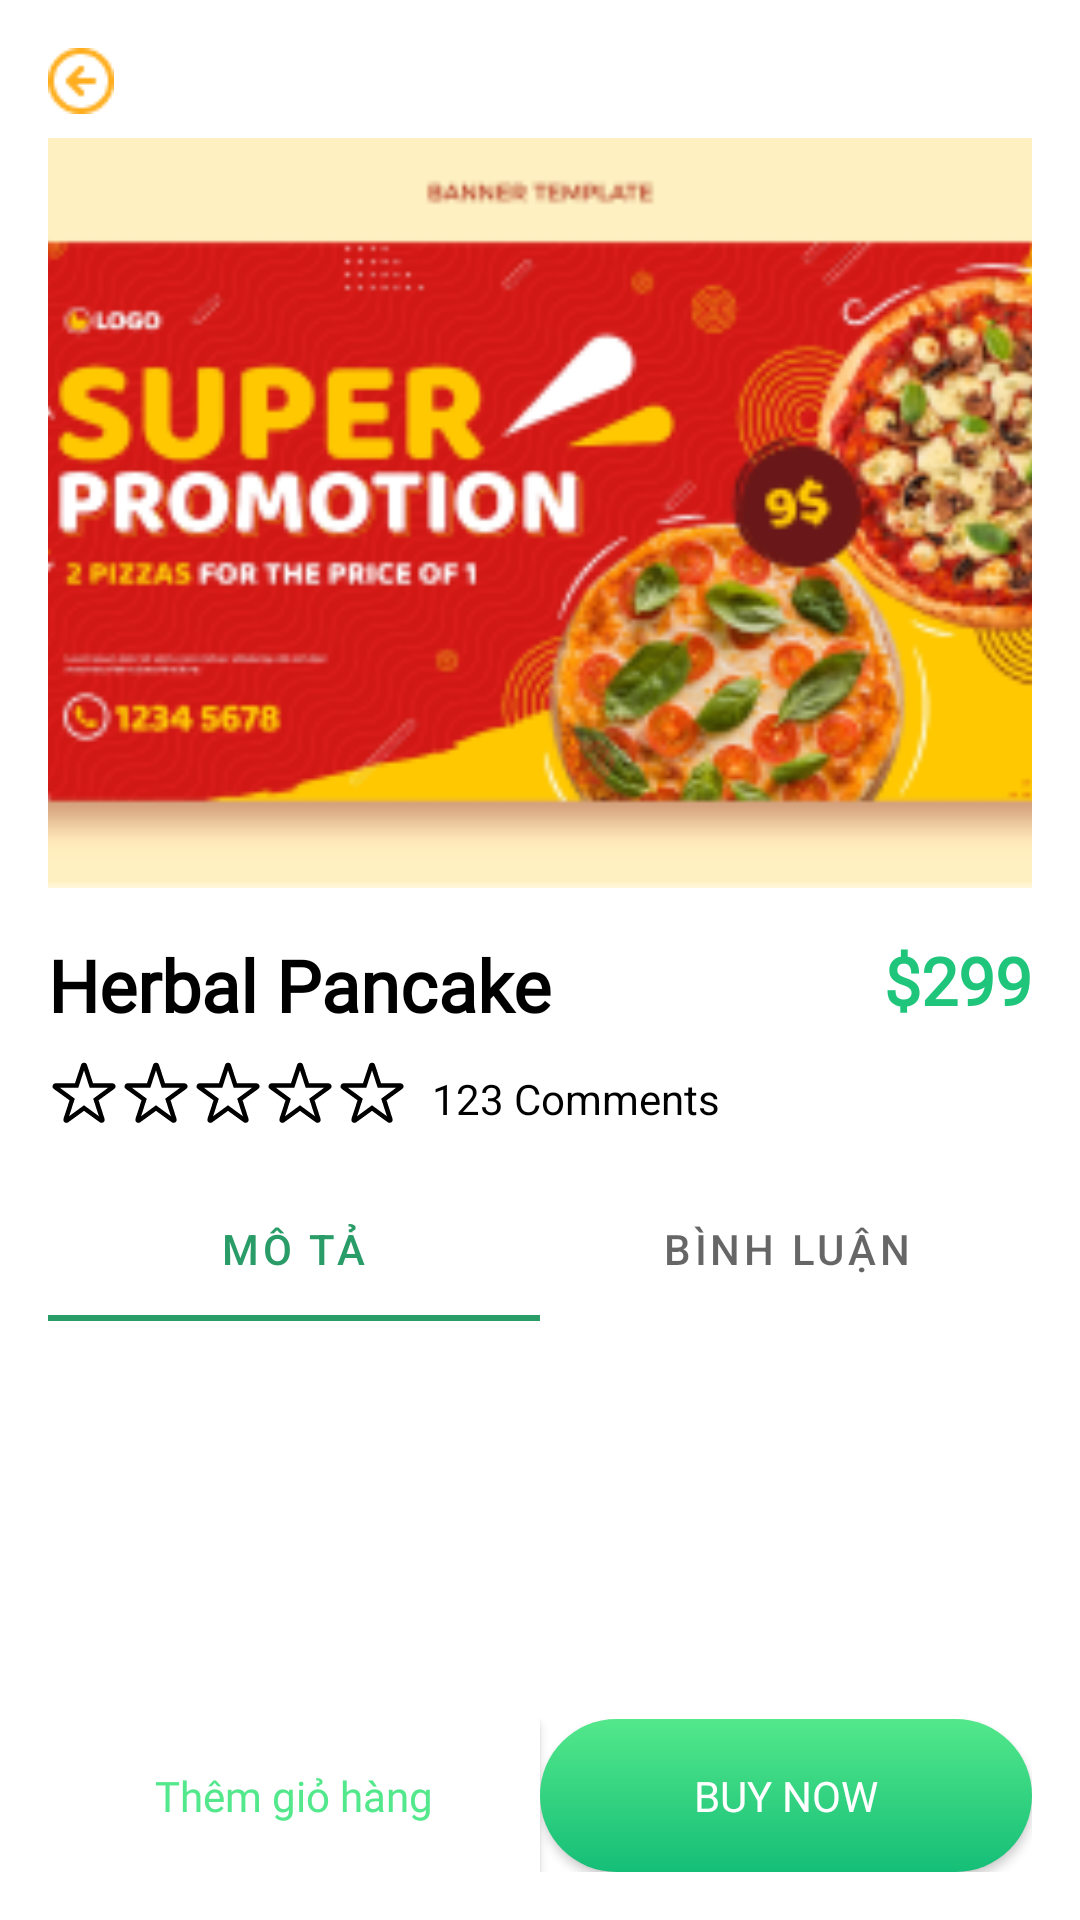

Produce the Android XML layout that renders to this screen, including the resource entries it uses.
<!-- AndroidManifest.xml: application theme Theme.MyApplication -->
<!-- res/layout/activity_product_detail.xml -->
<androidx.constraintlayout.widget.ConstraintLayout xmlns:android="http://schemas.android.com/apk/res/android"
    xmlns:app="http://schemas.android.com/apk/res-auto"
    xmlns:tools="http://schemas.android.com/tools"
    android:layout_width="match_parent"
    android:layout_height="match_parent"
    tools:context=".ProductDetailActivity">

    
    <ImageView
        android:id="@+id/backBtn"
        android:layout_width="wrap_content"
        android:layout_height="wrap_content"
        android:layout_marginStart="16dp"
        android:layout_marginTop="16dp"
        app:layout_constraintStart_toStartOf="parent"
        app:layout_constraintTop_toTopOf="parent"
        app:srcCompat="@drawable/arrowleft" />

    
    <ImageView
        android:id="@+id/imageProduct"
        android:layout_width="0dp"
        android:layout_height="250dp"
        android:layout_marginTop="8dp"
        android:layout_marginStart="16dp"
        android:layout_marginEnd="16dp"
        app:layout_constraintEnd_toEndOf="parent"
        app:layout_constraintStart_toStartOf="parent"
        app:layout_constraintTop_toBottomOf="@id/backBtn"
        android:scaleType="centerCrop"
        app:srcCompat="@drawable/banner1" />

    
    <androidx.constraintlayout.widget.ConstraintLayout
        android:id="@+id/productInfoContainer"
        android:layout_width="0dp"
        android:layout_height="wrap_content"
        android:layout_marginStart="16dp"
        android:layout_marginEnd="16dp"
        android:layout_marginTop="16dp"
        app:layout_constraintEnd_toEndOf="parent"
        app:layout_constraintStart_toStartOf="parent"
        app:layout_constraintTop_toBottomOf="@id/imageProduct">

        
        <TextView
            android:id="@+id/nameProduct"
            android:layout_width="0dp"
            android:layout_height="wrap_content"
            android:ellipsize="end"
            android:maxLines="1"
            android:text="Herbal Pancake"
            android:textColor="@android:color/black"
            android:textSize="24sp"
            android:fontFamily="@font/yeonsung_regular"
            android:textStyle="bold"
            app:layout_constraintEnd_toStartOf="@id/priceProduct"
            app:layout_constraintStart_toStartOf="parent"
            app:layout_constraintTop_toTopOf="parent"
            android:layout_marginBottom="8dp"/>

        
        <TextView
            android:id="@+id/priceProduct"
            android:layout_width="wrap_content"
            android:layout_height="wrap_content"
            android:text="$299"
            android:textColor="@color/textColor"
            android:fontFamily="@font/yeonsung_regular"
            android:textSize="22sp"
            android:textStyle="bold"
            app:layout_constraintEnd_toEndOf="parent"
            app:layout_constraintTop_toTopOf="parent"
            android:layout_marginBottom="8dp"/>

    </androidx.constraintlayout.widget.ConstraintLayout>

    
    <LinearLayout
        android:id="@+id/starAndCommentContainer"
        android:layout_width="0dp"
        android:layout_height="wrap_content"
        android:orientation="horizontal"
        android:layout_marginStart="16dp"
        android:layout_marginTop="8dp"
        app:layout_constraintStart_toStartOf="parent"
        app:layout_constraintTop_toBottomOf="@id/productInfoContainer"
        app:layout_constraintEnd_toEndOf="parent">

        
        <LinearLayout
            android:orientation="horizontal"
            android:layout_height="wrap_content"
            android:layout_width="wrap_content">

            <ImageView
                android:id="@+id/star1"
                android:layout_width="24dp"
                android:layout_height="24dp"
                app:srcCompat="@drawable/ic_star" />

            <ImageView
                android:id="@+id/star2"
                android:layout_width="24dp"
                android:layout_height="24dp"
                app:srcCompat="@drawable/ic_star" />

            <ImageView
                android:id="@+id/star3"
                android:layout_width="24dp"
                android:layout_height="24dp"
                app:srcCompat="@drawable/ic_star" />

            <ImageView
                android:id="@+id/star4"
                android:layout_width="24dp"
                android:layout_height="24dp"
                app:srcCompat="@drawable/ic_star" />

            <ImageView
                android:id="@+id/star5"
                android:layout_width="24dp"
                android:layout_height="24dp"
                app:srcCompat="@drawable/ic_star" />
        </LinearLayout>

        
        <TextView
            android:layout_marginTop="2dp"
            android:id="@+id/textViewCommentCount"
            android:layout_width="wrap_content"
            android:layout_height="wrap_content"
            android:text="123 Comments"
            android:textColor="@android:color/black"
            android:textSize="14sp"
            android:layout_marginStart="8dp"
            android:layout_gravity="center_vertical"/>
    </LinearLayout>

    <LinearLayout
        android:id="@+id/linear_button"
        android:layout_width="0dp"
        android:padding="16dp"
        android:layout_height="wrap_content"
        android:orientation="horizontal"
        app:layout_constraintBottom_toBottomOf="parent"
        app:layout_constraintEnd_toEndOf="parent"
        app:layout_constraintStart_toStartOf="parent">

        
        <Button
            android:id="@+id/buttonAddtoCart"
            android:layout_width="0dp"
            android:layout_height="wrap_content"
            android:layout_weight="1"
            android:background="@android:color/white"
            android:padding="16dp"
            android:text="Thêm giỏ hàng"
            app:fontFamily="@font/poppins_semi"
            android:textAllCaps="false"
            app:backgroundTint="@null"
            android:textColor="@color/primary"
            android:textSize="14sp" />


        <Button
            android:id="@+id/buttonBuyNow"
            android:layout_width="0dp"
            android:layout_height="wrap_content"
            android:layout_weight="1"
            android:text="BUY NOW"
            app:fontFamily="@font/poppins_semi"
            android:padding="16dp"
            android:background="@drawable/addtocartshape"
            android:textAllCaps="false"
            app:backgroundTint="@null"
            android:textColor="@color/white"
            android:textSize="14sp" />

    </LinearLayout>


    <RelativeLayout
        android:layout_width="0dp"
        android:layout_height="0dp"
        app:layout_constraintTop_toBottomOf="@id/starAndCommentContainer"
        app:layout_constraintBottom_toTopOf="@id/linear_button"
        app:layout_constraintEnd_toEndOf="parent"
        app:layout_constraintStart_toStartOf="parent"
        android:layout_margin="16dp">

        <com.google.android.material.tabs.TabLayout
            android:id="@+id/tab_layout"
            android:layout_width="match_parent"
            android:layout_height="wrap_content">

            <com.google.android.material.tabs.TabItem
                android:layout_width="match_parent"
                android:layout_height="wrap_content"
                android:text="Mô tả" />

            <com.google.android.material.tabs.TabItem
                android:layout_width="match_parent"
                android:layout_height="wrap_content"
                android:text="Bình luận" />
        </com.google.android.material.tabs.TabLayout>

        <androidx.viewpager2.widget.ViewPager2
            android:id="@+id/view_pager"
            android:layout_width="match_parent"
            android:layout_height="match_parent"
            android:layout_below="@id/tab_layout" />
    </RelativeLayout>

</androidx.constraintlayout.widget.ConstraintLayout>
<!-- resources referenced by this layout -->
<resources>
  <color name="primary">#53E88B</color>
  <color name="textColor">#1FC57A</color>
  <color name="white">#FFFFFFFF</color>
  <!-- drawable addtocartshape (drawable) -->
  <shape xmlns:android="http://schemas.android.com/apk/res/android">
      <gradient
          android:startColor="#15BE77"
          android:endColor="#53E88B"
          android:angle="90" />
      <corners android:radius="40dp" />
  </shape>
  <!-- drawable arrowleft: png bitmap (drawable-v24, 683 bytes) -->
  <!-- drawable banner1: png bitmap (drawable-v24, 76493 bytes) -->
  <!-- drawable ic_star (drawable) -->
  <vector xmlns:android="http://schemas.android.com/apk/res/android"
      android:width="800dp"
      android:height="800dp"
      android:viewportWidth="32"
      android:viewportHeight="32">
    <path
        android:pathData="M28.61,11.67L20,11.67l-2.66,-8.2a1.39,1.39 0,0 0,-2.64 0L12,11.67L3.39,11.67a1.39,1.39 0,0 0,-0.82 2.51l7,5.07L6.89,27.46a1.39,1.39 0,0 0,1.32 1.82A1.43,1.43 0,0 0,9 29l7,-5.07L23,29a1.43,1.43 0,0 0,0.81 0.27,1.39 1.39,0 0,0 1.32,-1.82l-2.66,-8.21 7,-5.07A1.39,1.39 0,0 0,28.61 11.67ZM21.27,17.67 L20.1,18.53 20.54,19.91 22.63,26.32 17.18,22.32L16,21.46l-1.18,0.86 -5.45,4 2.09,-6.41 0.44,-1.38 -1.17,-0.86 -5.45,-4h8.19l0.45,-1.38L16,5.89l2.08,6.4 0.45,1.38h8.19Z"
        android:fillColor="#000000"/>
  </vector>
  <style name="Theme.MyApplication" parent="Theme.MaterialComponents.DayNight.NoActionBar">
          
          <item name="colorPrimary">@color/purple_500</item>
          <item name="colorPrimaryVariant">@color/purple_700</item>
          <item name="colorOnPrimary">@color/white</item>
          
          <item name="colorSecondary">@color/teal_200</item>
          <item name="colorSecondaryVariant">@color/teal_700</item>
          <item name="colorOnSecondary">@color/black</item>
  
          
          <item name="android:statusBarColor" tools:targetApi="l">?attr/colorPrimaryVariant</item>
          
      </style>
  <color name="purple_500">#2A9C68</color>
  <color name="purple_700">#6200EE</color>
  <color name="teal_200">#03DAC5</color>
  <color name="teal_700">#018786</color>
  <color name="black">#FF000000</color>
</resources>
